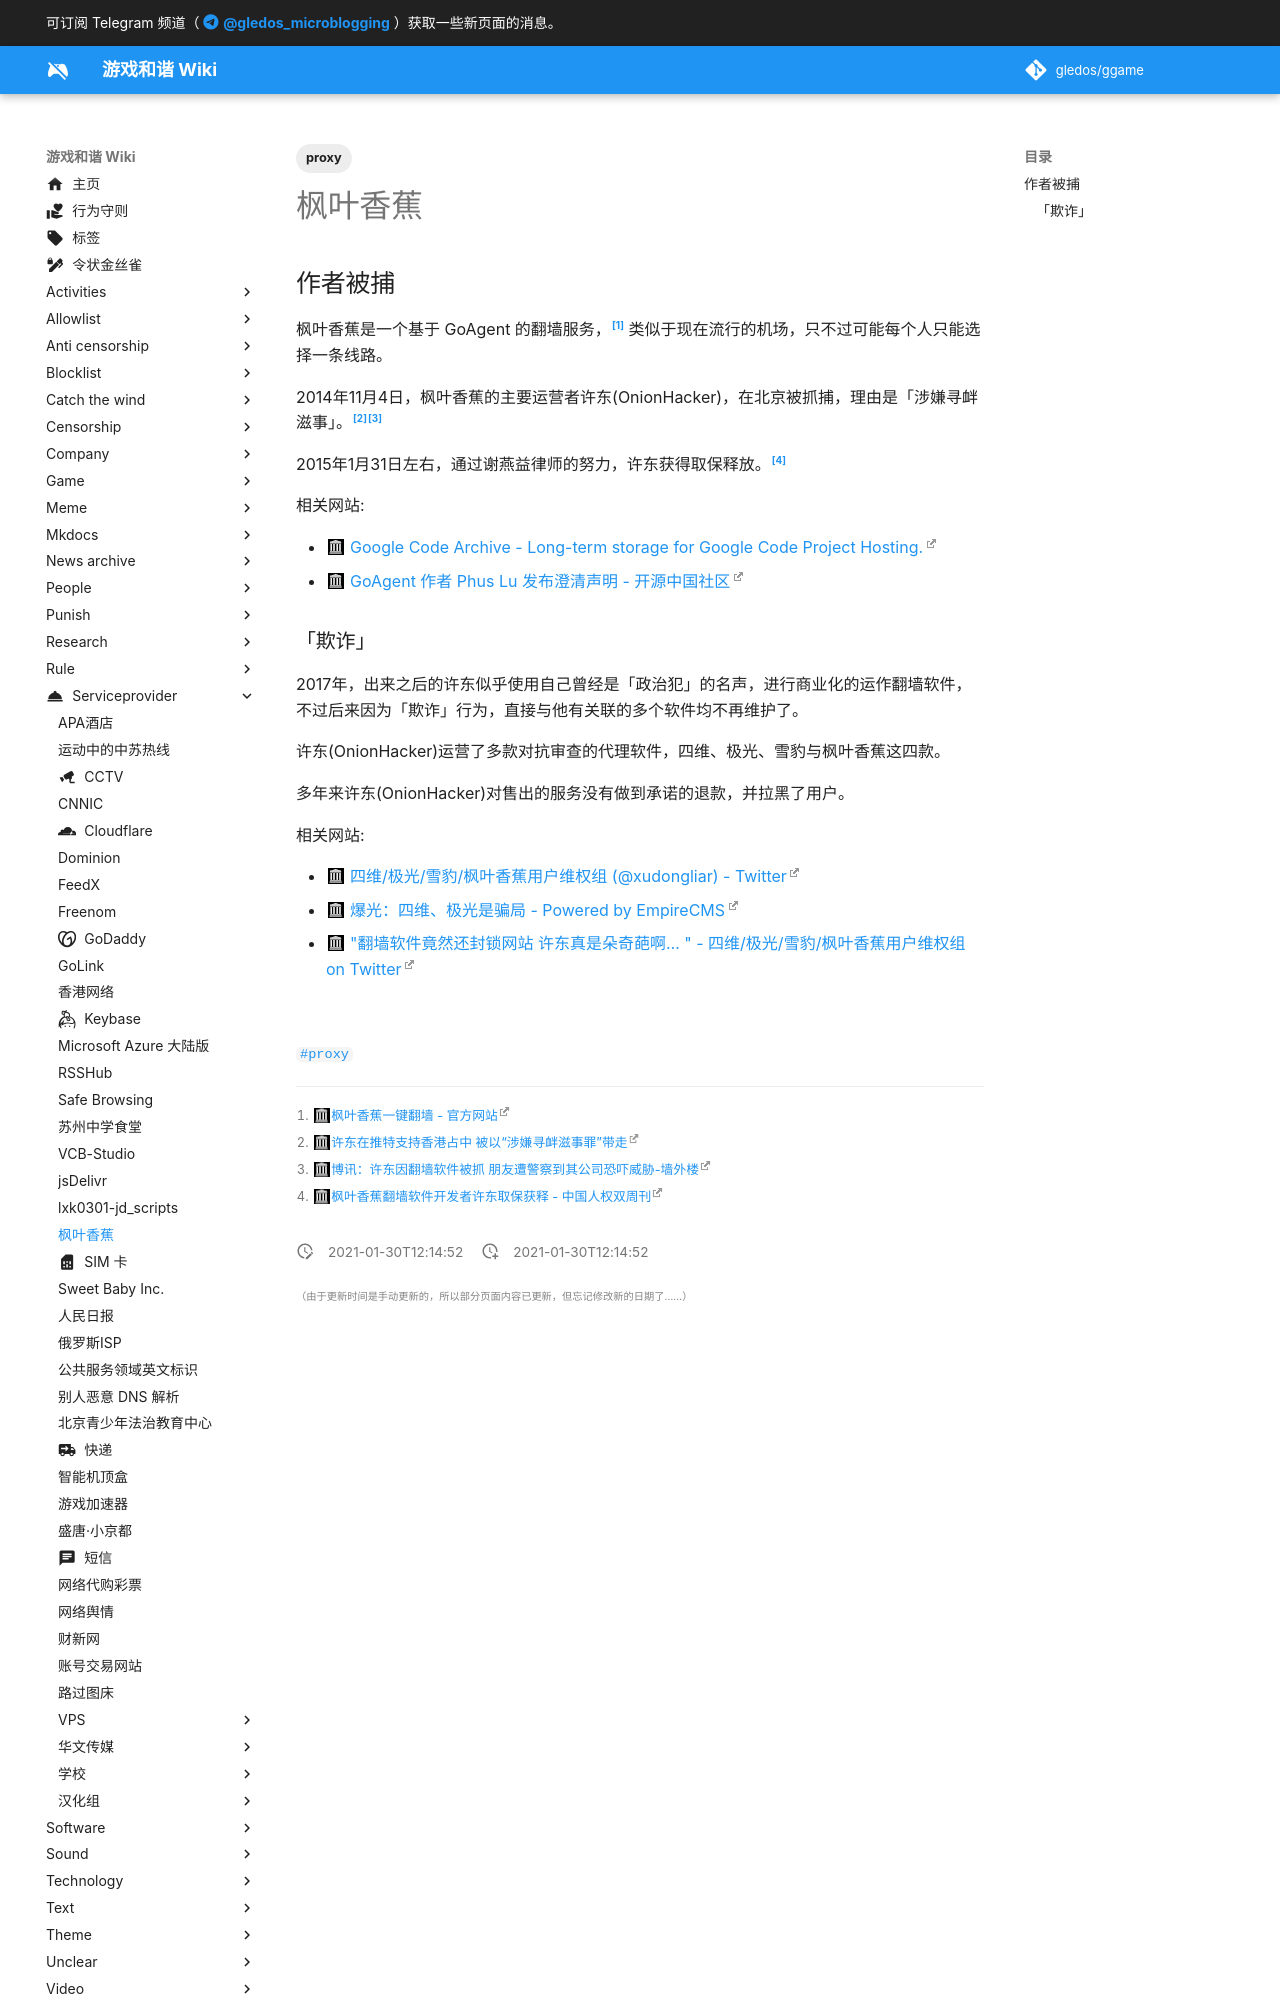

repository: gledos/ggame · page: serviceprovider/maplebanana-agent.html · generator: mkdocs

---
title: 枫叶香蕉
description:
published: true
date: "2021-01-30T12:14:52"
tags:
- proxy
editor: markdown
dateCreated: "2021-01-30T12:14:52"
---

## 作者被捕

枫叶香蕉是一个基于 GoAgent 的翻墙服务，[^mb_agent_op] 类似于现在流行的机场，只不过可能每个人只能选择一条线路。

[^mb_agent_op]: [枫叶香蕉一键翻墙 - 官方网站](https://web.archive.org/web/20140417094119/http://onionhacker.github.io/)

2014年11月4日，枫叶香蕉的主要运营者许东(OnionHacker)，在北京被抓捕，理由是「涉嫌寻衅滋事」。[^mb_agent_ip0][^mb_agent_ip1]

[^mb_agent_ip0]: [许东在推特支持香港占中 被以“涉嫌寻衅滋事罪”带走](https://web.archive.org/web/20200502085116/https://www.rfa.org/mandarin/Xinwen/jyxw-11112014162707.html)

[^mb_agent_ip1]: [博讯：许东因翻墙软件被抓 朋友遭警察到其公司恐吓威胁-墙外楼](https://web.archive.org/web/20150530032806/http://www.letscorp.net/archives/80338)

2015年1月31日左右，通过谢燕益律师的努力，许东获得取保释放。[^mb_agent_rob]

[^mb_agent_rob]: [枫叶香蕉翻墙软件开发者许东取保获释 - 中国人权双周刊](https://web.archive.org/web/20181111160353/http://biweeklyarchive.hrichina.org/repost/25079.html)

相关网站:

+ [Google Code Archive - Long-term storage for Google Code Project Hosting.](https://web.archive.org/web/20161231073541/https://code.google.com/archive/p/maplebanana-agent/)
+ [GoAgent 作者 Phus Lu 发布澄清声明 - 开源中国社区](https://web.archive.org/web/20141113145142/http://www.oschina.net/news/56973/goagent-author-phuslu-statement)
